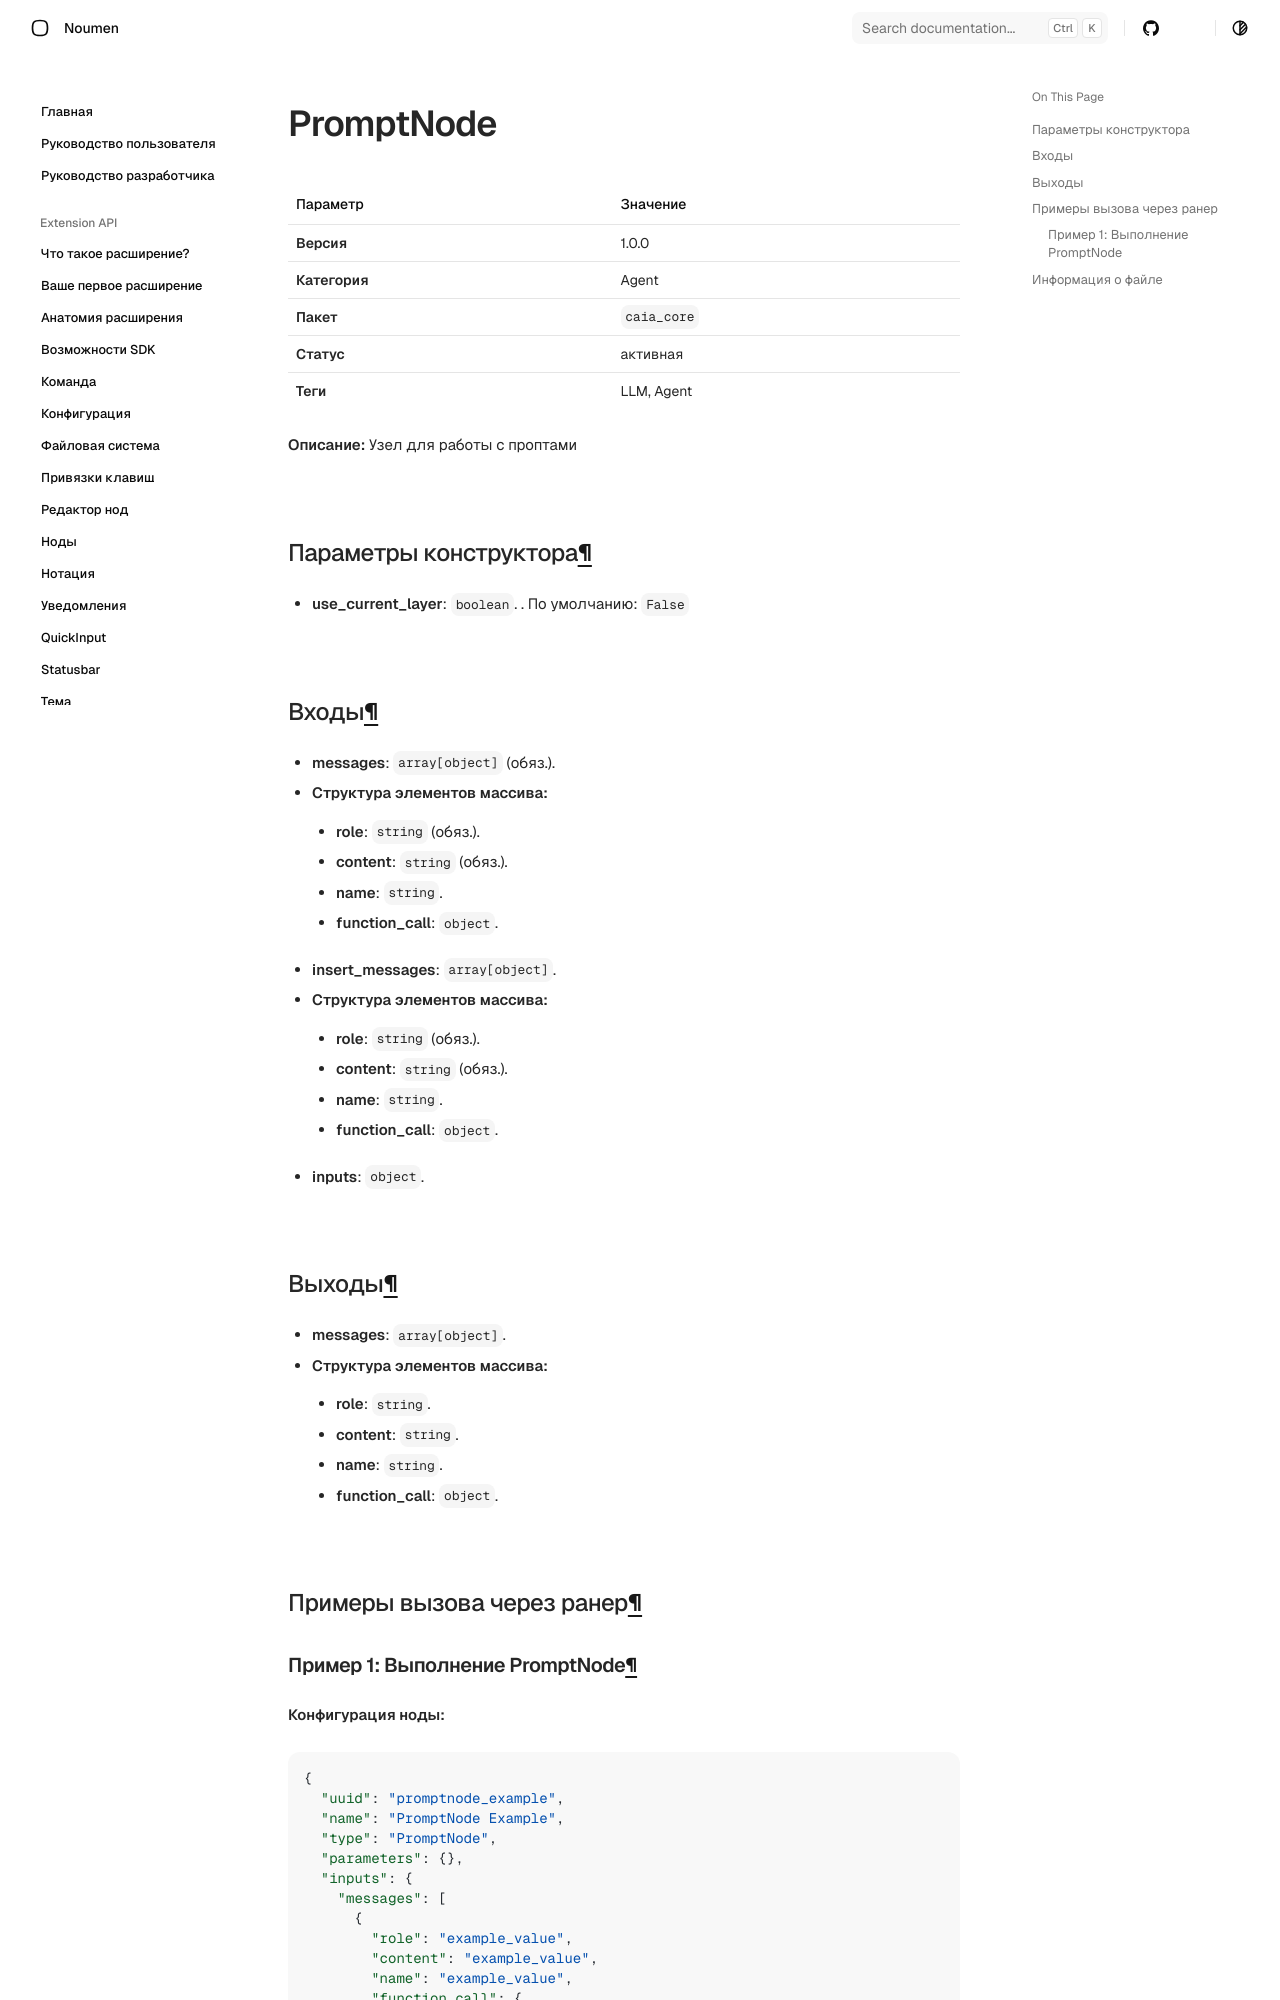

repository: noumen-caia/noumen_docs · page: nodes/PromptNode/index.html · generator: mkdocs

# PromptNode (`PromptNode`)

| Параметр | Значение |
|---|---|
| **Версия** | 1.0.0 |
| **Категория** | Agent |
| **Пакет** | `caia_core` |
| **Статус** | активная |
| **Теги** | LLM, Agent |

**Описание:** Узел для работы с проптами

## Параметры конструктора

- **use_current_layer**: `boolean`. . По умолчанию: `False`
## Входы

- **messages**: `array[object]` (обяз.). 
  - **Структура элементов массива:**
    - **role**: `string` (обяз.). 
    - **content**: `string` (обяз.). 
    - **name**: `string`. 
    - **function_call**: `object`. 
- **insert_messages**: `array[object]`. 
  - **Структура элементов массива:**
    - **role**: `string` (обяз.). 
    - **content**: `string` (обяз.). 
    - **name**: `string`. 
    - **function_call**: `object`. 
- **inputs**: `object`. 
## Выходы

- **messages**: `array[object]`. 
  - **Структура элементов массива:**
    - **role**: `string`. 
    - **content**: `string`. 
    - **name**: `string`. 
    - **function_call**: `object`. 
## Примеры вызова через ранер
